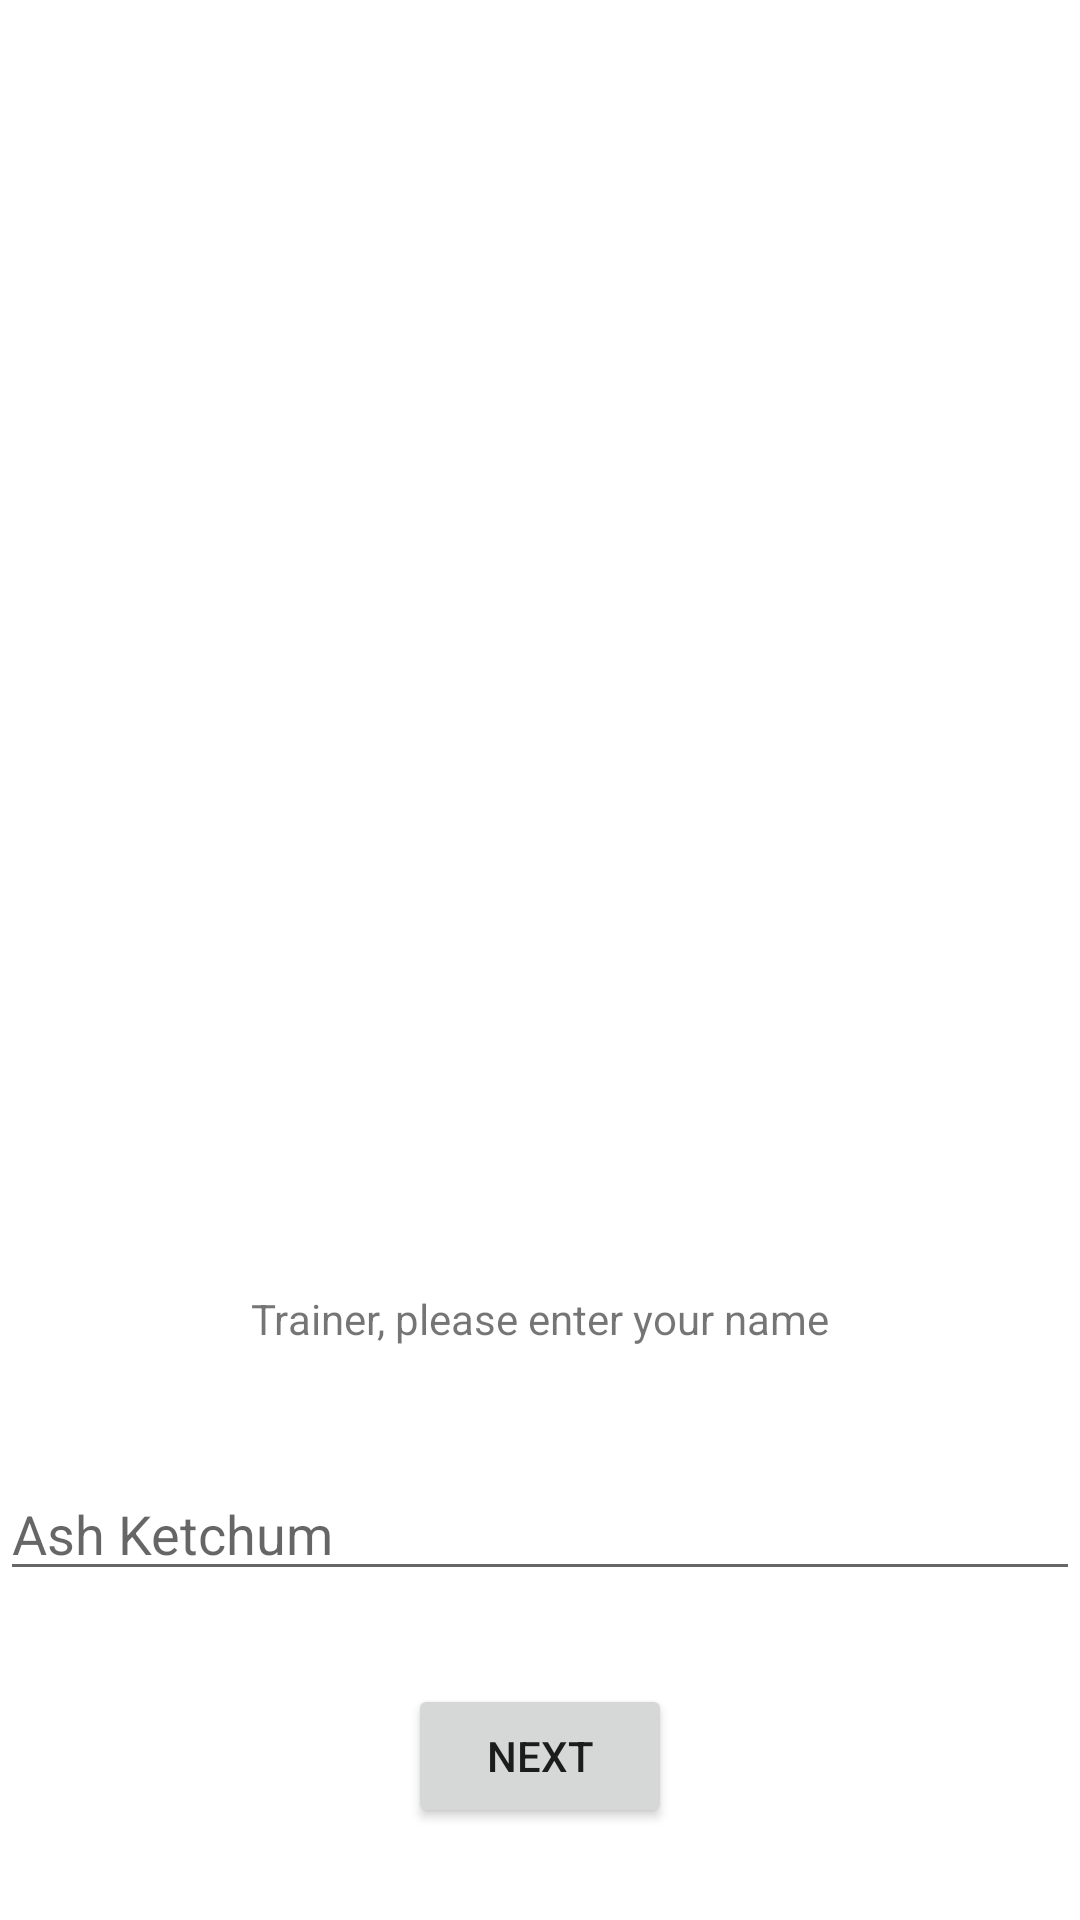

Write the Android layout XML for this screen, with the resource values it uses.
<!-- AndroidManifest.xml: application theme Theme.PokemonDaws -->
<!-- res/layout/activity_name_selection.xml -->
<?xml version="1.0" encoding="utf-8"?>
<androidx.constraintlayout.widget.ConstraintLayout xmlns:android="http://schemas.android.com/apk/res/android"
    xmlns:app="http://schemas.android.com/apk/res-auto"
    xmlns:tools="http://schemas.android.com/tools"
    android:layout_width="match_parent"
    android:layout_height="match_parent"
    tools:context=".NameSelection">

    <ImageView
        android:id="@+id/intro_trainer"
        android:layout_width="wrap_content"
        android:layout_height="400dp"
        android:src="@drawable/trainer_sprite"
        app:layout_constraintTop_toTopOf="parent"
        app:layout_constraintLeft_toLeftOf="parent"
        app:layout_constraintRight_toRightOf="parent"/>

    <TextView
        android:id="@+id/pick_name_text"
        android:layout_width="wrap_content"
        android:layout_height="wrap_content"
        android:text="@string/name_pick_string"
        app:layout_constraintTop_toBottomOf="@id/intro_trainer"
        app:layout_constraintLeft_toLeftOf="parent"
        app:layout_constraintRight_toRightOf="parent"
        android:paddingTop="30dp"/>

    <EditText
        android:id="@+id/name_edit_text"
        android:layout_width="match_parent"
        android:layout_height="wrap_content"
        app:layout_constraintTop_toBottomOf="@id/pick_name_text"
        app:layout_constraintLeft_toLeftOf="parent"
        app:layout_constraintRight_toRightOf="parent"
        android:paddingTop="50dp"
        android:hint="@string/trainer_name_hint"/>
    
    <Button
        android:id="@+id/next_button_trainer_name"
        android:layout_width="wrap_content"
        android:layout_height="wrap_content"
        android:text="@string/next_string"
        app:layout_constraintTop_toBottomOf="@id/name_edit_text"
        app:layout_constraintLeft_toLeftOf="parent"
        app:layout_constraintRight_toRightOf="parent"
        app:layout_constraintBottom_toBottomOf="parent"/>

</androidx.constraintlayout.widget.ConstraintLayout>
<!-- resources referenced by this layout -->
<resources>
  <string name="name_pick_string">Trainer, please enter your name</string>
  <string name="next_string">NEXT</string>
  <string name="trainer_name_hint">Ash Ketchum</string>
  <style name="Theme.PokemonDaws" parent="Theme.MaterialComponents.DayNight.DarkActionBar">
          
          <item name="colorPrimary">@color/purple_500</item>
          <item name="colorPrimaryVariant">@color/purple_700</item>
          <item name="colorOnPrimary">@color/white</item>
          
          <item name="colorSecondary">@color/teal_200</item>
          <item name="colorSecondaryVariant">@color/teal_700</item>
          <item name="colorOnSecondary">@color/black</item>
          
          <item name="android:statusBarColor">?attr/colorPrimaryVariant</item>
          
      </style>
  <!-- not gathered from this repository: default colours our renderer supplied (Android Studio template values) -->
  <color name="purple_500">#FF6200EE</color>
  <color name="purple_700">#FF3700B3</color>
  <color name="teal_200">#FF03DAC5</color>
  <color name="teal_700">#FF018786</color>
  <color name="black">#FF000000</color>
  <color name="white">#FFFFFFFF</color>
</resources>
